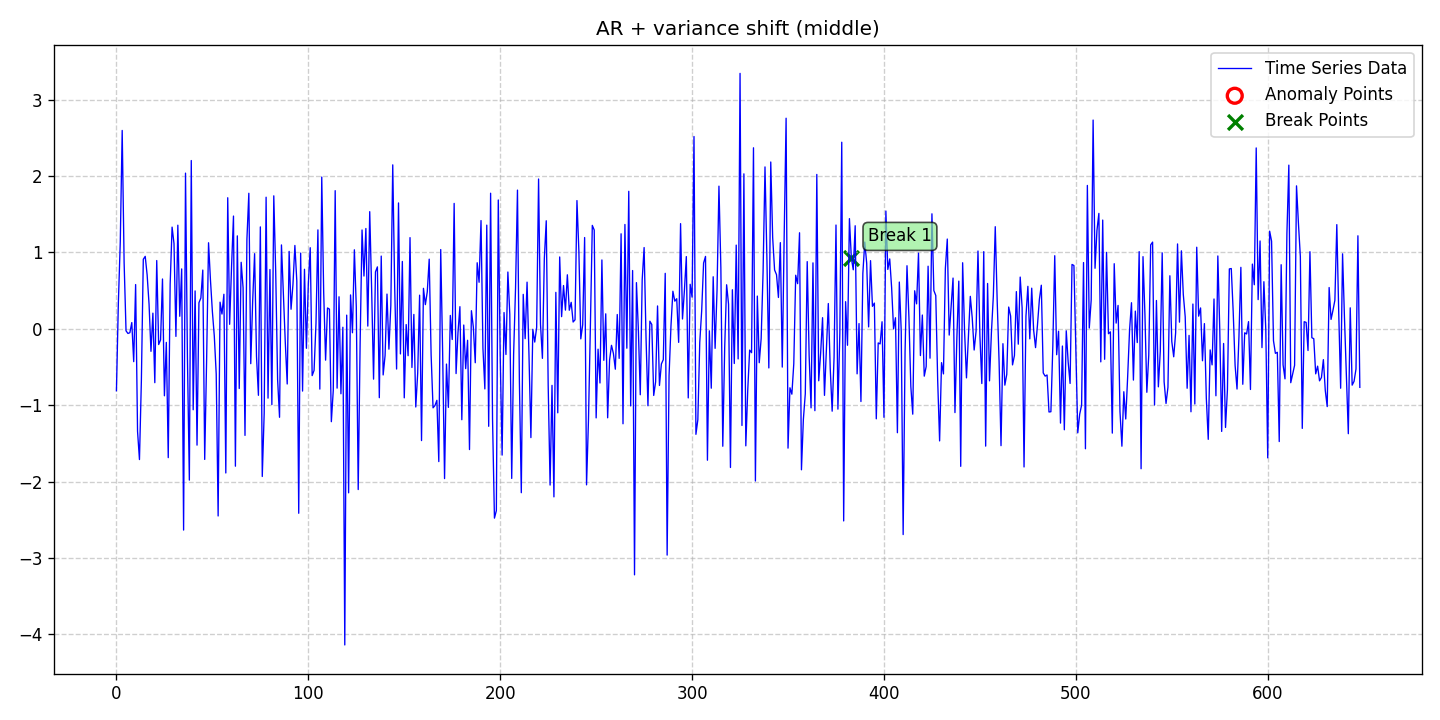

Source data for this figure (header and first rows):
date, data, stationary, det_lin_up, det_lin_down, det_quad, det_cubic, det_exp, det_damped, stoc_trend, volatility, single_seas, multiple_seas, point_anom_single, point_anom_multi, collect_anom, context_anom, mean_shift, var_shift, trend_shift, point_anom_count, point_anom_location, point_anom_point, collect_anom_count
2020-01-01, -0.8108, 0, 0, 0, 0, 0, 0, 0, 0, 0, 0, 0, 0, 0, 0, 0, 0, 1, 0, 0, none, , 0
2020-01-02, 0.3377, 0, 0, 0, 0, 0, 0, 0, 0, 0, 0, 0, 0, 0, 0, 0, 0, 1, 0, 0, none, , 0
2020-01-03, 1.138, 0, 0, 0, 0, 0, 0, 0, 0, 0, 0, 0, 0, 0, 0, 0, 0, 1, 0, 0, none, , 0
2020-01-04, 2.597, 0, 0, 0, 0, 0, 0, 0, 0, 0, 0, 0, 0, 0, 0, 0, 0, 1, 0, 0, none, , 0
2020-01-05, 0.8701, 0, 0, 0, 0, 0, 0, 0, 0, 0, 0, 0, 0, 0, 0, 0, 0, 1, 0, 0, none, , 0
2020-01-06, -0.02657, 0, 0, 0, 0, 0, 0, 0, 0, 0, 0, 0, 0, 0, 0, 0, 0, 1, 0, 0, none, , 0
2020-01-07, -0.06105, 0, 0, 0, 0, 0, 0, 0, 0, 0, 0, 0, 0, 0, 0, 0, 0, 1, 0, 0, none, , 0
2020-01-08, -0.05128, 0, 0, 0, 0, 0, 0, 0, 0, 0, 0, 0, 0, 0, 0, 0, 0, 1, 0, 0, none, , 0
2020-01-09, 0.08152, 0, 0, 0, 0, 0, 0, 0, 0, 0, 0, 0, 0, 0, 0, 0, 0, 1, 0, 0, none, , 0
2020-01-10, -0.4302, 0, 0, 0, 0, 0, 0, 0, 0, 0, 0, 0, 0, 0, 0, 0, 0, 1, 0, 0, none, , 0
2020-01-11, 0.5791, 0, 0, 0, 0, 0, 0, 0, 0, 0, 0, 0, 0, 0, 0, 0, 0, 1, 0, 0, none, , 0
2020-01-12, -1.342, 0, 0, 0, 0, 0, 0, 0, 0, 0, 0, 0, 0, 0, 0, 0, 0, 1, 0, 0, none, , 0
2020-01-13, -1.712, 0, 0, 0, 0, 0, 0, 0, 0, 0, 0, 0, 0, 0, 0, 0, 0, 1, 0, 0, none, , 0
2020-01-14, -0.6757, 0, 0, 0, 0, 0, 0, 0, 0, 0, 0, 0, 0, 0, 0, 0, 0, 1, 0, 0, none, , 0
2020-01-15, 0.9102, 0, 0, 0, 0, 0, 0, 0, 0, 0, 0, 0, 0, 0, 0, 0, 0, 1, 0, 0, none, , 0
2020-01-16, 0.9483, 0, 0, 0, 0, 0, 0, 0, 0, 0, 0, 0, 0, 0, 0, 0, 0, 1, 0, 0, none, , 0
2020-01-17, 0.7053, 0, 0, 0, 0, 0, 0, 0, 0, 0, 0, 0, 0, 0, 0, 0, 0, 1, 0, 0, none, , 0
2020-01-18, 0.3222, 0, 0, 0, 0, 0, 0, 0, 0, 0, 0, 0, 0, 0, 0, 0, 0, 1, 0, 0, none, , 0
2020-01-19, -0.2952, 0, 0, 0, 0, 0, 0, 0, 0, 0, 0, 0, 0, 0, 0, 0, 0, 1, 0, 0, none, , 0
2020-01-20, 0.2048, 0, 0, 0, 0, 0, 0, 0, 0, 0, 0, 0, 0, 0, 0, 0, 0, 1, 0, 0, none, , 0
2020-01-21, -0.7056, 0, 0, 0, 0, 0, 0, 0, 0, 0, 0, 0, 0, 0, 0, 0, 0, 1, 0, 0, none, , 0
2020-01-22, 0.8936, 0, 0, 0, 0, 0, 0, 0, 0, 0, 0, 0, 0, 0, 0, 0, 0, 1, 0, 0, none, , 0
2020-01-23, -0.2062, 0, 0, 0, 0, 0, 0, 0, 0, 0, 0, 0, 0, 0, 0, 0, 0, 1, 0, 0, none, , 0
2020-01-24, -0.1459, 0, 0, 0, 0, 0, 0, 0, 0, 0, 0, 0, 0, 0, 0, 0, 0, 1, 0, 0, none, , 0
2020-01-25, 0.652, 0, 0, 0, 0, 0, 0, 0, 0, 0, 0, 0, 0, 0, 0, 0, 0, 1, 0, 0, none, , 0
2020-01-26, -0.8771, 0, 0, 0, 0, 0, 0, 0, 0, 0, 0, 0, 0, 0, 0, 0, 0, 1, 0, 0, none, , 0
2020-01-27, -0.1781, 0, 0, 0, 0, 0, 0, 0, 0, 0, 0, 0, 0, 0, 0, 0, 0, 1, 0, 0, none, , 0
2020-01-28, -1.687, 0, 0, 0, 0, 0, 0, 0, 0, 0, 0, 0, 0, 0, 0, 0, 0, 1, 0, 0, none, , 0
2020-01-29, 0.5852, 0, 0, 0, 0, 0, 0, 0, 0, 0, 0, 0, 0, 0, 0, 0, 0, 1, 0, 0, none, , 0
2020-01-30, 1.331, 0, 0, 0, 0, 0, 0, 0, 0, 0, 0, 0, 0, 0, 0, 0, 0, 1, 0, 0, none, , 0
2020-01-31, 1.116, 0, 0, 0, 0, 0, 0, 0, 0, 0, 0, 0, 0, 0, 0, 0, 0, 1, 0, 0, none, , 0
2020-02-01, -0.09957, 0, 0, 0, 0, 0, 0, 0, 0, 0, 0, 0, 0, 0, 0, 0, 0, 1, 0, 0, none, , 0
2020-02-02, 1.356, 0, 0, 0, 0, 0, 0, 0, 0, 0, 0, 0, 0, 0, 0, 0, 0, 1, 0, 0, none, , 0
2020-02-03, 0.164, 0, 0, 0, 0, 0, 0, 0, 0, 0, 0, 0, 0, 0, 0, 0, 0, 1, 0, 0, none, , 0
2020-02-04, 0.7841, 0, 0, 0, 0, 0, 0, 0, 0, 0, 0, 0, 0, 0, 0, 0, 0, 1, 0, 0, none, , 0
2020-02-05, -2.635, 0, 0, 0, 0, 0, 0, 0, 0, 0, 0, 0, 0, 0, 0, 0, 0, 1, 0, 0, none, , 0
2020-02-06, 2.038, 0, 0, 0, 0, 0, 0, 0, 0, 0, 0, 0, 0, 0, 0, 0, 0, 1, 0, 0, none, , 0
2020-02-07, -0.378, 0, 0, 0, 0, 0, 0, 0, 0, 0, 0, 0, 0, 0, 0, 0, 0, 1, 0, 0, none, , 0
2020-02-08, -1.981, 0, 0, 0, 0, 0, 0, 0, 0, 0, 0, 0, 0, 0, 0, 0, 0, 1, 0, 0, none, , 0
2020-02-09, 2.203, 0, 0, 0, 0, 0, 0, 0, 0, 0, 0, 0, 0, 0, 0, 0, 0, 1, 0, 0, none, , 0
2020-02-10, -1.06, 0, 0, 0, 0, 0, 0, 0, 0, 0, 0, 0, 0, 0, 0, 0, 0, 1, 0, 0, none, , 0
2020-02-11, 0.4958, 0, 0, 0, 0, 0, 0, 0, 0, 0, 0, 0, 0, 0, 0, 0, 0, 1, 0, 0, none, , 0
2020-02-12, -1.523, 0, 0, 0, 0, 0, 0, 0, 0, 0, 0, 0, 0, 0, 0, 0, 0, 1, 0, 0, none, , 0
2020-02-13, 0.3412, 0, 0, 0, 0, 0, 0, 0, 0, 0, 0, 0, 0, 0, 0, 0, 0, 1, 0, 0, none, , 0
2020-02-14, 0.4036, 0, 0, 0, 0, 0, 0, 0, 0, 0, 0, 0, 0, 0, 0, 0, 0, 1, 0, 0, none, , 0
2020-02-15, 0.7689, 0, 0, 0, 0, 0, 0, 0, 0, 0, 0, 0, 0, 0, 0, 0, 0, 1, 0, 0, none, , 0
2020-02-16, -1.71, 0, 0, 0, 0, 0, 0, 0, 0, 0, 0, 0, 0, 0, 0, 0, 0, 1, 0, 0, none, , 0
2020-02-17, -0.4063, 0, 0, 0, 0, 0, 0, 0, 0, 0, 0, 0, 0, 0, 0, 0, 0, 1, 0, 0, none, , 0
2020-02-18, 1.126, 0, 0, 0, 0, 0, 0, 0, 0, 0, 0, 0, 0, 0, 0, 0, 0, 1, 0, 0, none, , 0
2020-02-19, 0.6381, 0, 0, 0, 0, 0, 0, 0, 0, 0, 0, 0, 0, 0, 0, 0, 0, 1, 0, 0, none, , 0
2020-02-20, 0.2262, 0, 0, 0, 0, 0, 0, 0, 0, 0, 0, 0, 0, 0, 0, 0, 0, 1, 0, 0, none, , 0
2020-02-21, -0.09433, 0, 0, 0, 0, 0, 0, 0, 0, 0, 0, 0, 0, 0, 0, 0, 0, 1, 0, 0, none, , 0
2020-02-22, -0.5922, 0, 0, 0, 0, 0, 0, 0, 0, 0, 0, 0, 0, 0, 0, 0, 0, 1, 0, 0, none, , 0
2020-02-23, -2.451, 0, 0, 0, 0, 0, 0, 0, 0, 0, 0, 0, 0, 0, 0, 0, 0, 1, 0, 0, none, , 0
2020-02-24, 0.3487, 0, 0, 0, 0, 0, 0, 0, 0, 0, 0, 0, 0, 0, 0, 0, 0, 1, 0, 0, none, , 0
2020-02-25, 0.1931, 0, 0, 0, 0, 0, 0, 0, 0, 0, 0, 0, 0, 0, 0, 0, 0, 1, 0, 0, none, , 0
2020-02-26, 0.4522, 0, 0, 0, 0, 0, 0, 0, 0, 0, 0, 0, 0, 0, 0, 0, 0, 1, 0, 0, none, , 0
2020-02-27, -1.888, 0, 0, 0, 0, 0, 0, 0, 0, 0, 0, 0, 0, 0, 0, 0, 0, 1, 0, 0, none, , 0
2020-02-28, 1.716, 0, 0, 0, 0, 0, 0, 0, 0, 0, 0, 0, 0, 0, 0, 0, 0, 1, 0, 0, none, , 0
2020-02-29, 0.05882, 0, 0, 0, 0, 0, 0, 0, 0, 0, 0, 0, 0, 0, 0, 0, 0, 1, 0, 0, none, , 0
... 589 more rows
